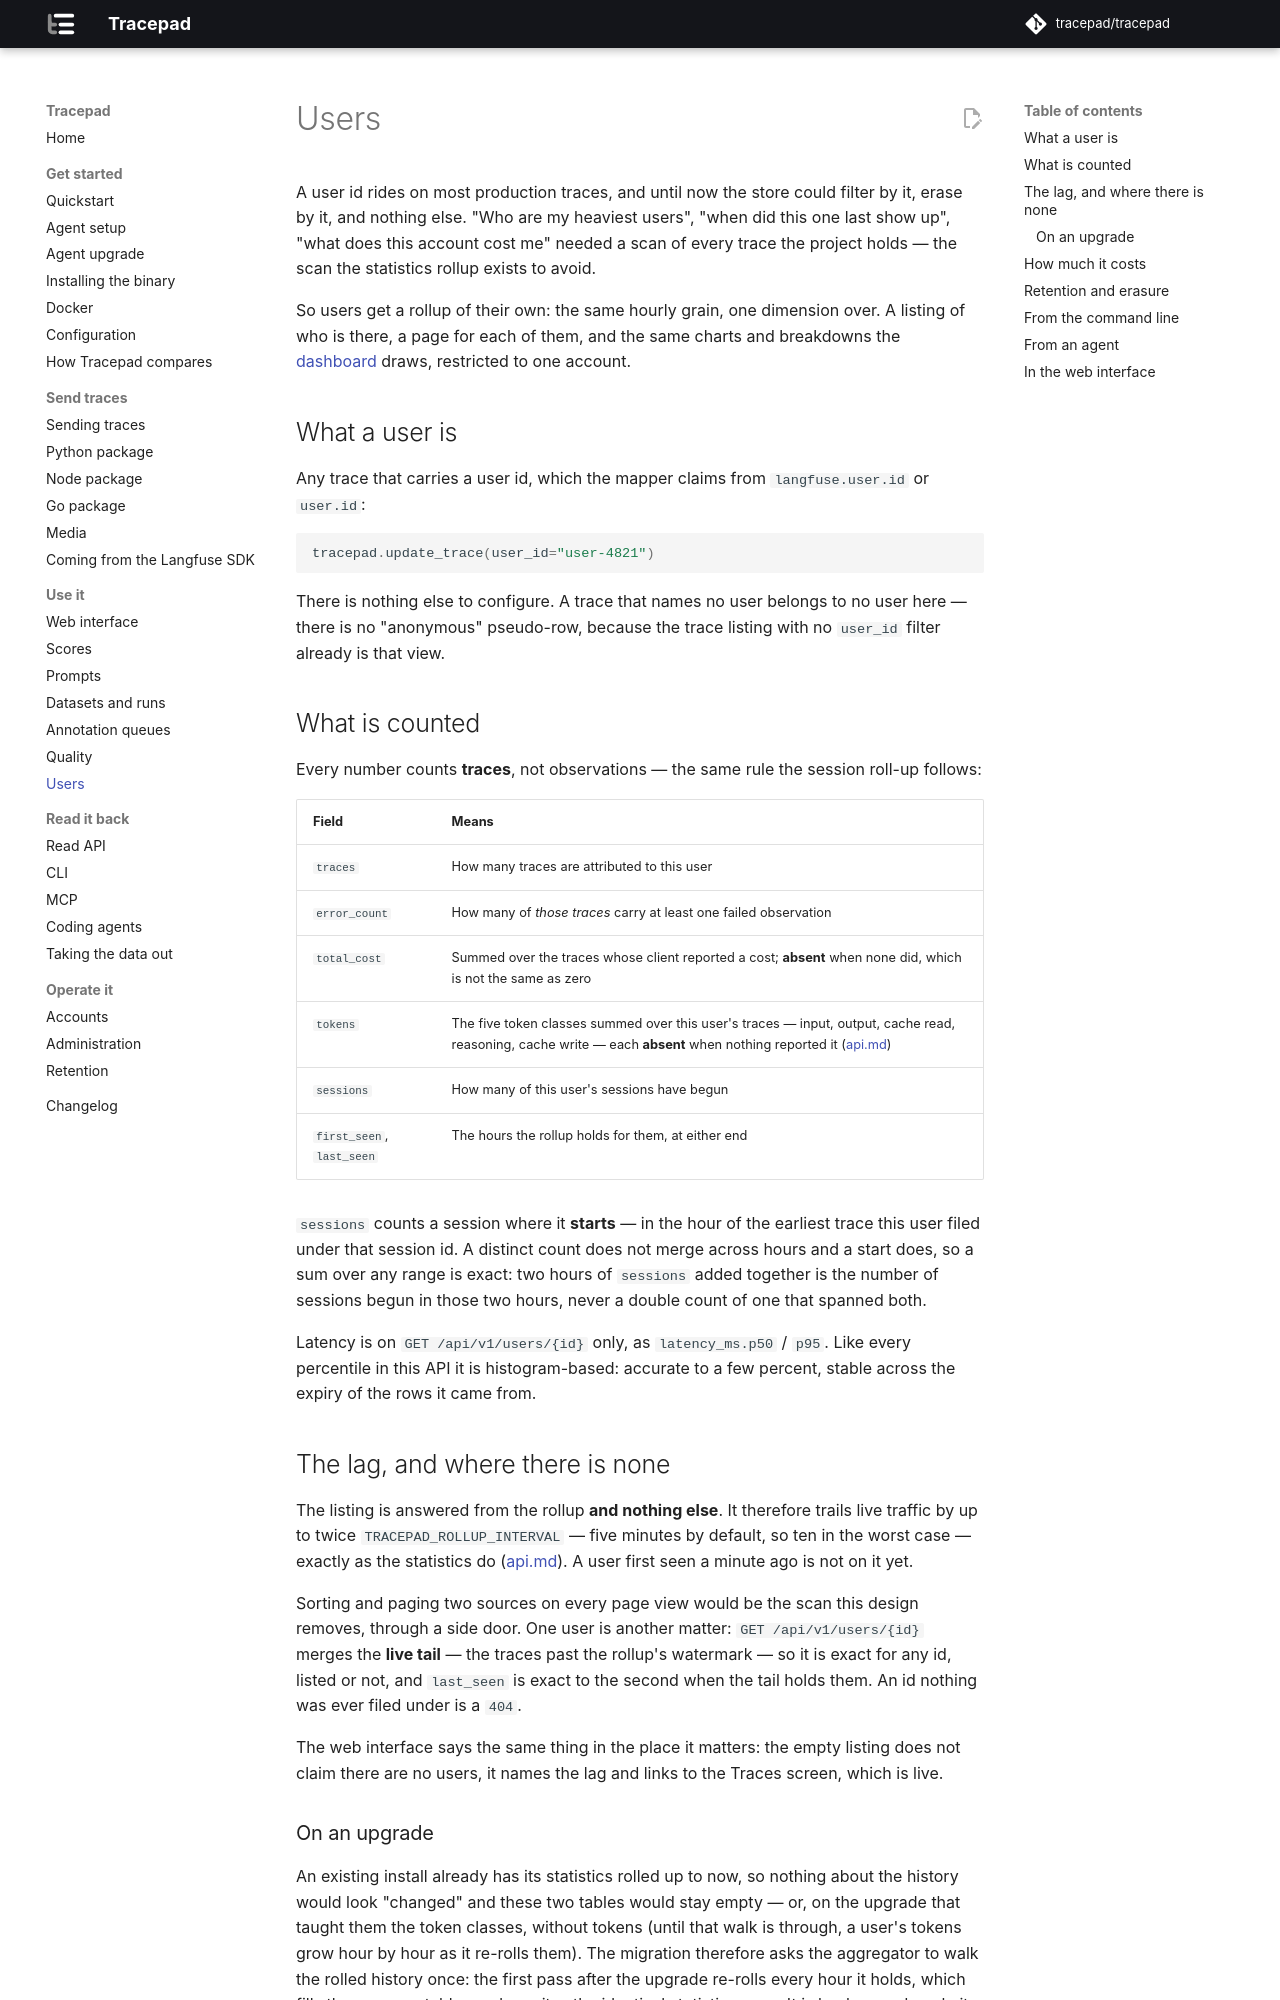

repository: tracepad/tracepad · page: dev/users/index.html · generator: mkdocs

# Users

A user id rides on most production traces, and until now the store could
filter by it, erase by it, and nothing else. "Who are my heaviest users",
"when did this one last show up", "what does this account cost me" needed a
scan of every trace the project holds — the scan the statistics rollup exists
to avoid.

So users get a rollup of their own: the same hourly grain, one dimension over.
A listing of who is there, a page for each of them, and the same charts and
breakdowns the [dashboard](ui.md#dashboard) draws, restricted to one account.

## What a user is

Any trace that carries a user id, which the mapper claims from
`langfuse.user.id` or `user.id`:

```python
tracepad.update_trace(user_id="user-4821")
```

There is nothing else to configure. A trace that names no user belongs to no
user here — there is no "anonymous" pseudo-row, because the trace listing with
no `user_id` filter already is that view.

## What is counted

Every number counts **traces**, not observations — the same rule the session
roll-up follows:

| Field | Means |
|---|---|
| `traces` | How many traces are attributed to this user |
| `error_count` | How many of *those traces* carry at least one failed observation |
| `total_cost` | Summed over the traces whose client reported a cost; **absent** when none did, which is not the same as zero |
| `tokens` | The five token classes summed over this user's traces — input, output, cache read, reasoning, cache write — each **absent** when nothing reported it ([api.md](api.md#tokens)) |
| `sessions` | How many of this user's sessions have begun |
| `first_seen`, `last_seen` | The hours the rollup holds for them, at either end |

`sessions` counts a session where it **starts** — in the hour of the earliest
trace this user filed under that session id. A distinct count does not merge
across hours and a start does, so a sum over any range is exact: two hours of
`sessions` added together is the number of sessions begun in those two hours,
never a double count of one that spanned both.

Latency is on `GET /api/v1/users/{id}` only, as `latency_ms.p50` / `p95`. Like
every percentile in this API it is histogram-based: accurate to a few percent,
stable across the expiry of the rows it came from.

## The lag, and where there is none

The listing is answered from the rollup **and nothing else**. It therefore
trails live traffic by up to twice `TRACEPAD_ROLLUP_INTERVAL` — five minutes by
default, so ten in the worst case — exactly as the statistics do
([api.md](api.md#where-the-numbers-come-from)). A user first seen a minute ago
is not on it yet.

Sorting and paging two sources on every page view would be the scan this
design removes, through a side door. One user is another matter: `GET
/api/v1/users/{id}` merges the **live tail** — the traces past the rollup's
watermark — so it is exact for any id, listed or not, and `last_seen` is exact
to the second when the tail holds them. An id nothing was ever filed under is
a `404`.

The web interface says the same thing in the place it matters: the empty
listing does not claim there are no users, it names the lag and links to the
Traces screen, which is live.
